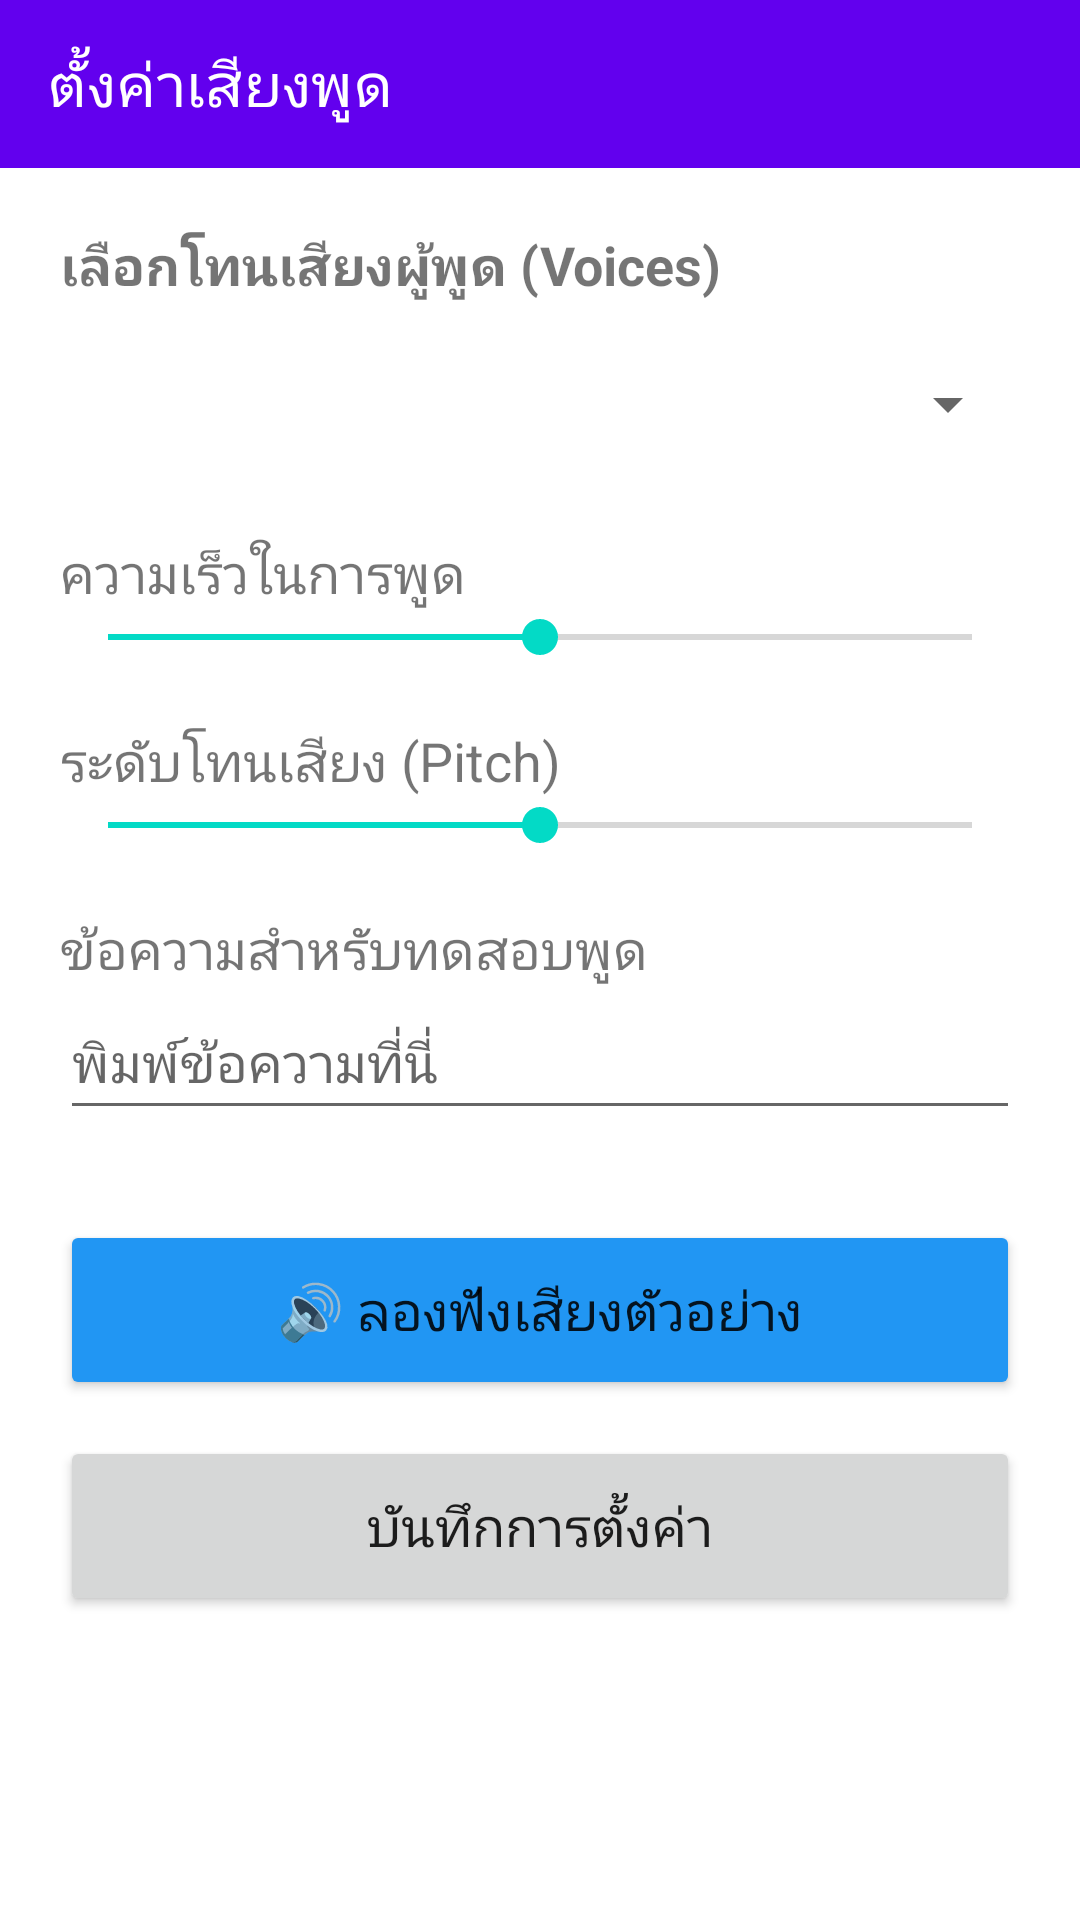

Reconstruct the res/layout file that produces this screen, plus the resources it refers to.
<!-- AndroidManifest.xml: activity theme Theme.MaterialComponents.DayNight.NoActionBar -->
<!-- res/layout/activity_settings.xml -->
<?xml version="1.0" encoding="utf-8"?>

<LinearLayout xmlns:android="http://schemas.android.com/apk/res/android"
    xmlns:app="http://schemas.android.com/apk/res-auto"
    android:layout_width="match_parent"
    android:layout_height="match_parent"
    android:orientation="vertical">

    <androidx.appcompat.widget.Toolbar
        android:id="@+id/toolbar"
        android:layout_width="match_parent"
        android:layout_height="?attr/actionBarSize"
        android:background="?attr/colorPrimary"
        app:title="ตั้งค่าเสียงพูด"
        app:titleTextColor="#FFFFFF" />

    <ScrollView
        android:layout_width="match_parent"
        android:layout_height="match_parent">

        <LinearLayout
            android:layout_width="match_parent"
            android:layout_height="wrap_content"
            android:orientation="vertical"
            android:padding="20dp">

            <TextView android:layout_width="wrap_content" android:layout_height="wrap_content"
                android:text="เลือกโทนเสียงผู้พูด (Voices)" android:textSize="18sp" android:textStyle="bold" />
            <Spinner android:id="@+id/spinnerVoices" android:layout_width="match_parent"
                android:layout_height="48dp" android:layout_marginTop="10dp" />

            <TextView android:layout_width="wrap_content" android:layout_height="wrap_content"
                android:text="ความเร็วในการพูด" android:textSize="18sp" android:layout_marginTop="20dp" />
            <SeekBar android:id="@+id/seekRate" android:layout_width="match_parent"
                android:layout_height="wrap_content" android:max="200" android:progress="100" />

            <TextView android:layout_width="wrap_content" android:layout_height="wrap_content"
                android:text="ระดับโทนเสียง (Pitch)" android:textSize="18sp" android:layout_marginTop="20dp" />
            <SeekBar android:id="@+id/seekPitch" android:layout_width="match_parent"
                android:layout_height="wrap_content" android:max="200" android:progress="100" />

            <TextView android:layout_width="wrap_content" android:layout_height="wrap_content"
                android:text="ข้อความสำหรับทดสอบพูด" android:textSize="18sp" android:layout_marginTop="20dp"/>

            <EditText android:id="@+id/editTestMessage" android:layout_width="match_parent"
                android:layout_height="wrap_content" android:hint="พิมพ์ข้อความที่นี่"
                android:minHeight="48dp" />

            <Button android:id="@+id/btnPreview" android:layout_width="match_parent"
                android:layout_height="60dp" android:text="🔊 ลองฟังเสียงตัวอย่าง"
                android:layout_marginTop="30dp" android:backgroundTint="#2196F3" android:textSize="18sp" />

            <Button android:id="@+id/btnSaveSettings" android:layout_width="match_parent"
                android:layout_height="60dp" android:text="บันทึกการตั้งค่า"
                android:layout_marginTop="12dp" android:textSize="18sp" />
        </LinearLayout>
    </ScrollView>
</LinearLayout>
<!-- resources referenced by this layout -->
<resources>

</resources>
